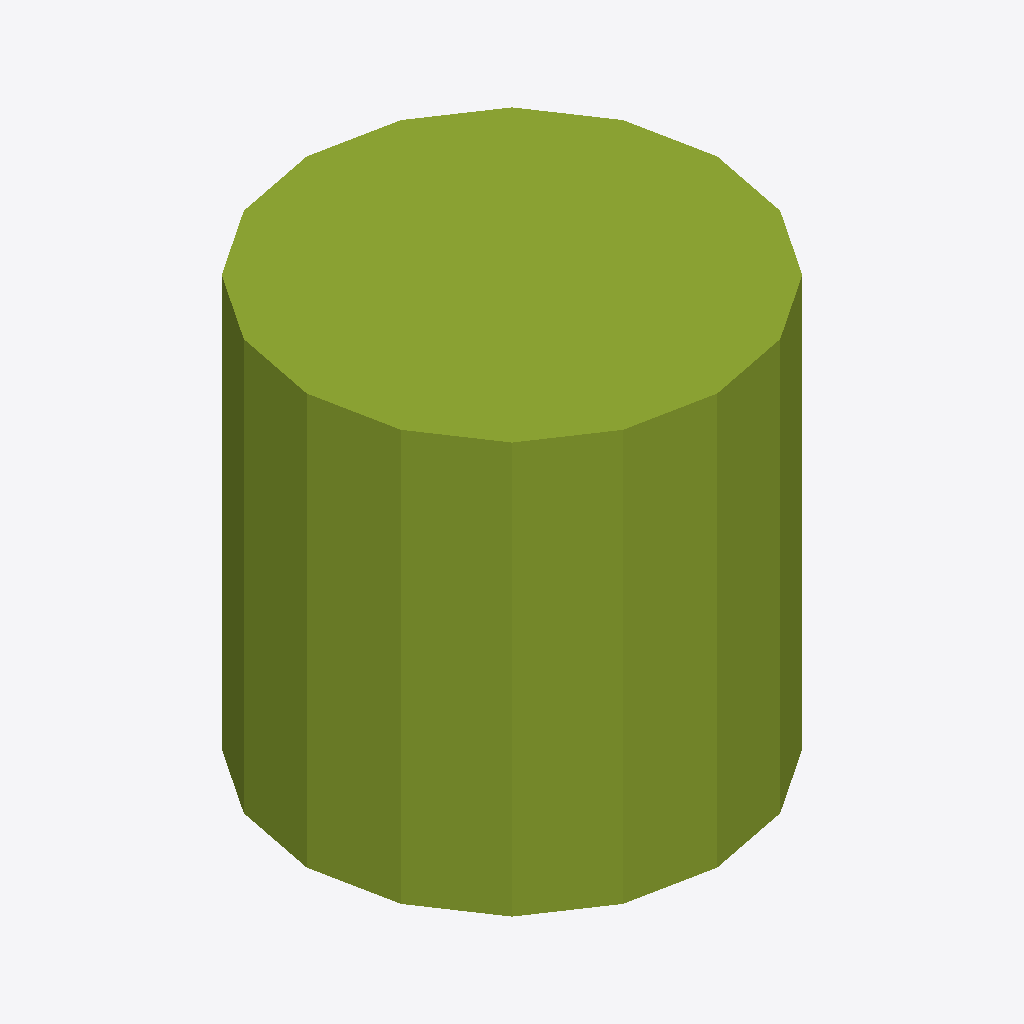
Isometric view of an IFC building model (IFC-SPF (STEP), schema IFC4, length unit metre), seen from the south-west, elements coloured by IFC class: 1 member (olive).
Extent 4.0 m × 4.0 m × 4.0 m (x, y, z). Elements (1): 1 IfcMember.

HEADER;
FILE_DESCRIPTION((),'2;1');
FILE_NAME('triangulatedfaceset-texture-image.ifc','2016-01-20T18:38:10',(''),(''),'Constructivity 0.9.8.3','Constructivity 0.9.8.3','');
FILE_SCHEMA(('IFC4'));
ENDSEC;
DATA;
#1=IFCPROJECT('2BkIlLW5T7aQj3Uy9BMFxr',$,'Project',$,$,$,$,(#2,#3),#4);
#191=IFCSITE('12Jhas3DnFkfm06Be8GeKW',$,'Site #1',$,$,#193,#194,$,.ELEMENT.,$,$,$,$,$);
#220=IFCMEMBER('3K_lgFFuT4$xmawQPom25e',$,$,$,$,#221,#222,$,$);
ENDSEC;
